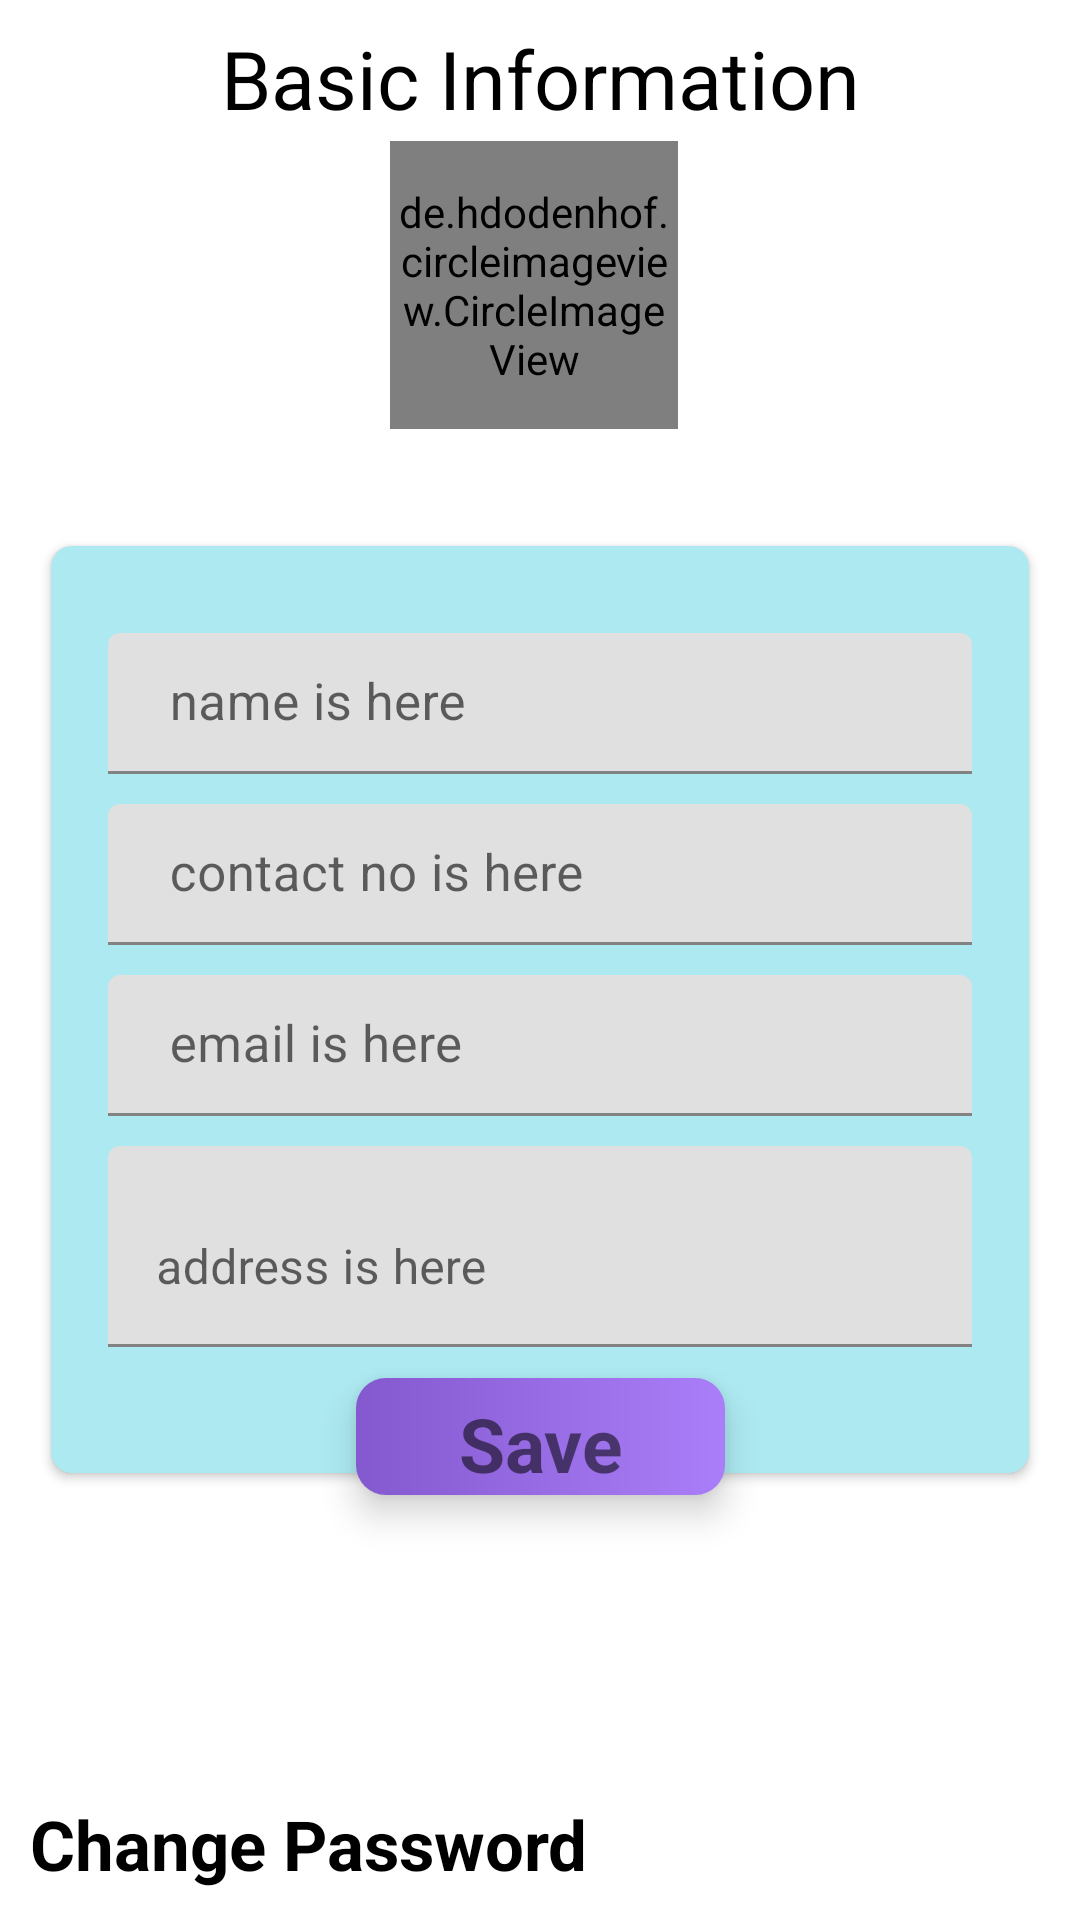

This screen was rendered from an Android layout file. Write that file and the resources it references.
<!-- AndroidManifest.xml: application theme Theme.RaviWorldWideMedicines -->
<!-- res/layout/fragment_edit_details.xml -->
<?xml version="1.0" encoding="utf-8"?>
<androidx.constraintlayout.widget.ConstraintLayout xmlns:android="http://schemas.android.com/apk/res/android"
    xmlns:app="http://schemas.android.com/apk/res-auto"
    xmlns:tools="http://schemas.android.com/tools"
    android:layout_width="match_parent"
    android:layout_height="match_parent"
    android:background="#97FFFFFF"
    android:layout_marginBottom="50dp"
    android:filterTouchesWhenObscured="false"
    tools:context=".fragment.EditDetailsFragment">

    <LinearLayout
        android:id="@+id/linearLayout1"
        android:layout_width="100dp"
        android:layout_height="100dp"
        android:layout_marginTop="47dp"
        android:elevation="19dp"
        app:layout_constraintEnd_toEndOf="parent"
        app:layout_constraintStart_toStartOf="parent"
        app:layout_constraintTop_toTopOf="parent">

        <de.hdodenhof.circleimageview.CircleImageView
            xmlns:app="http://schemas.android.com/apk/res-auto"
            android:id="@+id/profile_image"
            android:layout_width="96dp"
            android:layout_height="96dp"
            android:src="@drawable/user"
            app:civ_border_color="#FF000000"
            app:civ_border_width="2dp" />

        <LinearLayout
            android:id="@+id/linearLayout2"
            android:layout_width="match_parent"
            android:layout_height="120dp"
            android:orientation="vertical">

        </LinearLayout>


    </LinearLayout>

    <ImageView
        android:id="@+id/back_button"
        android:layout_width="33dp"
        android:layout_height="33dp"
        android:layout_marginStart="10dp"
        android:layout_marginTop="10dp"
        android:elevation="7dp"
        android:src="@drawable/ic_arrow_back"
        app:layout_constraintStart_toStartOf="parent"
        app:layout_constraintTop_toTopOf="parent" />

    <TextView
        android:layout_width="wrap_content"
        android:layout_height="wrap_content"
        android:layout_marginTop="3dp"
        android:padding="5dp"
        android:text="Basic Information"
        android:textColor="@color/black"
        android:textSize="27sp"
        app:layout_constraintTop_toTopOf="parent"
        app:layout_constraintEnd_toEndOf="parent"

        app:layout_constraintStart_toStartOf="parent" />


    <androidx.cardview.widget.CardView
        android:id="@+id/relativeLayout2"
        android:layout_width="match_parent"
        android:layout_height="wrap_content"
        android:layout_marginTop="182dp"
        app:layout_constraintEnd_toEndOf="parent"
        android:layout_marginRight="17dp"
        app:layout_constraintStart_toStartOf="parent"
        app:cardCornerRadius="7dp"
        android:layout_marginLeft="17dp"
        app:layout_constraintTop_toTopOf="parent">

        <LinearLayout
            android:layout_width="match_parent"
            android:layout_height="wrap_content"
            android:padding="19dp"
            android:background="#5200BCD4"
            android:orientation="vertical">

            <LinearLayout
                android:layout_width="match_parent"
                android:layout_height="47dp"
                android:layout_marginTop="10dp"
                android:orientation="horizontal">

                <com.google.android.material.textfield.TextInputLayout
                    android:id="@+id/account_name_outer_lays"
                    android:layout_width="match_parent"
                    android:layout_height="match_parent"
                    android:layout_weight=".7"
                    android:textSize="17sp"
                    >

                    <com.google.android.material.textfield.TextInputEditText
                        android:id="@+id/et_name"
                        android:layout_width="match_parent"
                        android:layout_height="match_parent"
                        android:hint=" name is here"
                        android:inputType="textPersonName"
                        android:textSize="17sp"
                        tools:ignore="TouchTargetSizeCheck" />

                </com.google.android.material.textfield.TextInputLayout>
            </LinearLayout>

            <LinearLayout
                android:layout_width="match_parent"
                android:layout_height="47dp"
                android:orientation="horizontal"
                android:layout_marginTop="10dp"
                >
                <com.google.android.material.textfield.TextInputLayout
                    android:id="@+id/mobile_outer_lays"
                    android:layout_width="match_parent"
                    android:layout_height="match_parent"
                    android:layout_weight=".7"
                    android:textSize="17sp"
                    >

                    <com.google.android.material.textfield.TextInputEditText
                        android:id="@+id/et_mobile"
                        android:layout_width="match_parent"
                        android:layout_height="match_parent"
                        android:hint=" contact no is here"
                        android:inputType="textPersonName"
                        android:textSize="17sp"
                        tools:ignore="TouchTargetSizeCheck" />

                </com.google.android.material.textfield.TextInputLayout>
            </LinearLayout>

            <LinearLayout
                android:layout_width="match_parent"
                android:layout_height="wrap_content"
                >
            </LinearLayout>
            <LinearLayout
                android:layout_width="match_parent"
                android:layout_height="47dp"
                android:layout_marginTop="10dp"
                android:orientation="horizontal"
                >

                <com.google.android.material.textfield.TextInputLayout
                    android:id="@+id/email_outer_lays"
                    android:layout_width="match_parent"
                    android:layout_height="match_parent"
                    android:layout_weight=".7"
                    android:textSize="17sp"
                    >
                <com.google.android.material.textfield.TextInputEditText
                    android:id="@+id/et_email"
                    android:layout_width="match_parent"
                    android:layout_height="match_parent"
                    android:hint=" email is here"
                    android:inputType="textEmailAddress"
                    android:textSize="17sp"
                    />

            </com.google.android.material.textfield.TextInputLayout>

            </LinearLayout>


                <com.google.android.material.textfield.TextInputLayout
                    android:id="@+id/address_outer_lays"
                    android:layout_width="match_parent"
                    android:layout_height="67dp"
                    android:layout_weight=".7"
                    android:textSize="17sp"
                    android:layout_gravity="top"
                    android:layout_marginBottom="23dp"
                    android:layout_marginTop="10dp"
                    >
                    <com.google.android.material.textfield.TextInputEditText
                        android:id="@+id/et_address"
                        android:layout_width="match_parent"
                        android:layout_height="match_parent"
                        android:hint="address is here "
                        android:maxLines="7"
                        android:inputType="textMultiLine"
                        android:minLines="2"
                        android:textColorHint="@color/grey_font"
                        />

                </com.google.android.material.textfield.TextInputLayout>


            </LinearLayout>

    </androidx.cardview.widget.CardView>


    <TextView
        android:id="@+id/save_profile"
        android:layout_width="123dp"
        android:layout_height="39dp"
        android:background="@drawable/bg_color_save_button"
        android:gravity="center"
        android:paddingLeft="19dp"
        android:paddingTop="5dp"
        android:paddingRight="19dp"
        android:elevation="7dp"
        android:paddingBottom="5dp"
        android:text="Save"
        android:textAllCaps="false"
        android:textSize="25sp"
        android:textStyle="bold|normal"
        app:layout_constraintEnd_toEndOf="parent"
        app:layout_constraintStart_toStartOf="parent"
        app:layout_constraintBaseline_toBottomOf="@id/relativeLayout2"
        app:layout_constraintTop_toBottomOf="@id/relativeLayout2"/>

    <TextView
        android:id="@+id/change_pass"
        android:layout_width="wrap_content"
        android:layout_height="wrap_content"
        android:layout_marginStart="10dp"
        android:layout_marginTop="15dp"
        android:text="Change Password"
        android:textColor="@color/black"
        app:layout_constraintBottom_toBottomOf="parent"
        android:textSize="23sp"
        android:textStyle="bold"
        android:layout_marginBottom="10dp"
        app:layout_constraintStart_toStartOf="parent" />


</androidx.constraintlayout.widget.ConstraintLayout>
<!-- resources referenced by this layout -->
<resources>
  <color name="black">#FF000000</color>
  <!-- drawable bg_color_save_button (drawable) -->
  <?xml version="1.0" encoding="utf-8"?>
  <shape xmlns:android="http://schemas.android.com/apk/res/android"
      android:shape="rectangle">
      <gradient android:startColor="#8459CF" android:endColor="#A97EF8"/>
      <corners android:radius="10dp"/>
  </shape>
  <style name="Theme.RaviWorldWideMedicines" parent="Theme.MaterialComponents.Light.DarkActionBar">
          
          <item name="colorPrimary">#03A9F4</item>
          <item name="colorPrimaryVariant">@color/purple_700</item>
          <item name="colorOnPrimary">@color/white</item>
          
          <item name="colorSecondary">@color/teal_200</item>
          <item name="colorSecondaryVariant">@color/teal_700</item>
          <item name="colorOnSecondary">@color/black</item>
          
          <item name="android:statusBarColor" tools:targetApi="l">?attr/colorPrimaryVariant</item>
          
          <item name="android:textColorHint">@color/black</item>
      </style>
  <color name="purple_700">#FF3700B3</color>
  <color name="white">#FFFFFFFF</color>
  <color name="teal_200">#FF03DAC5</color>
  <color name="teal_700">#FF018786</color>
</resources>
